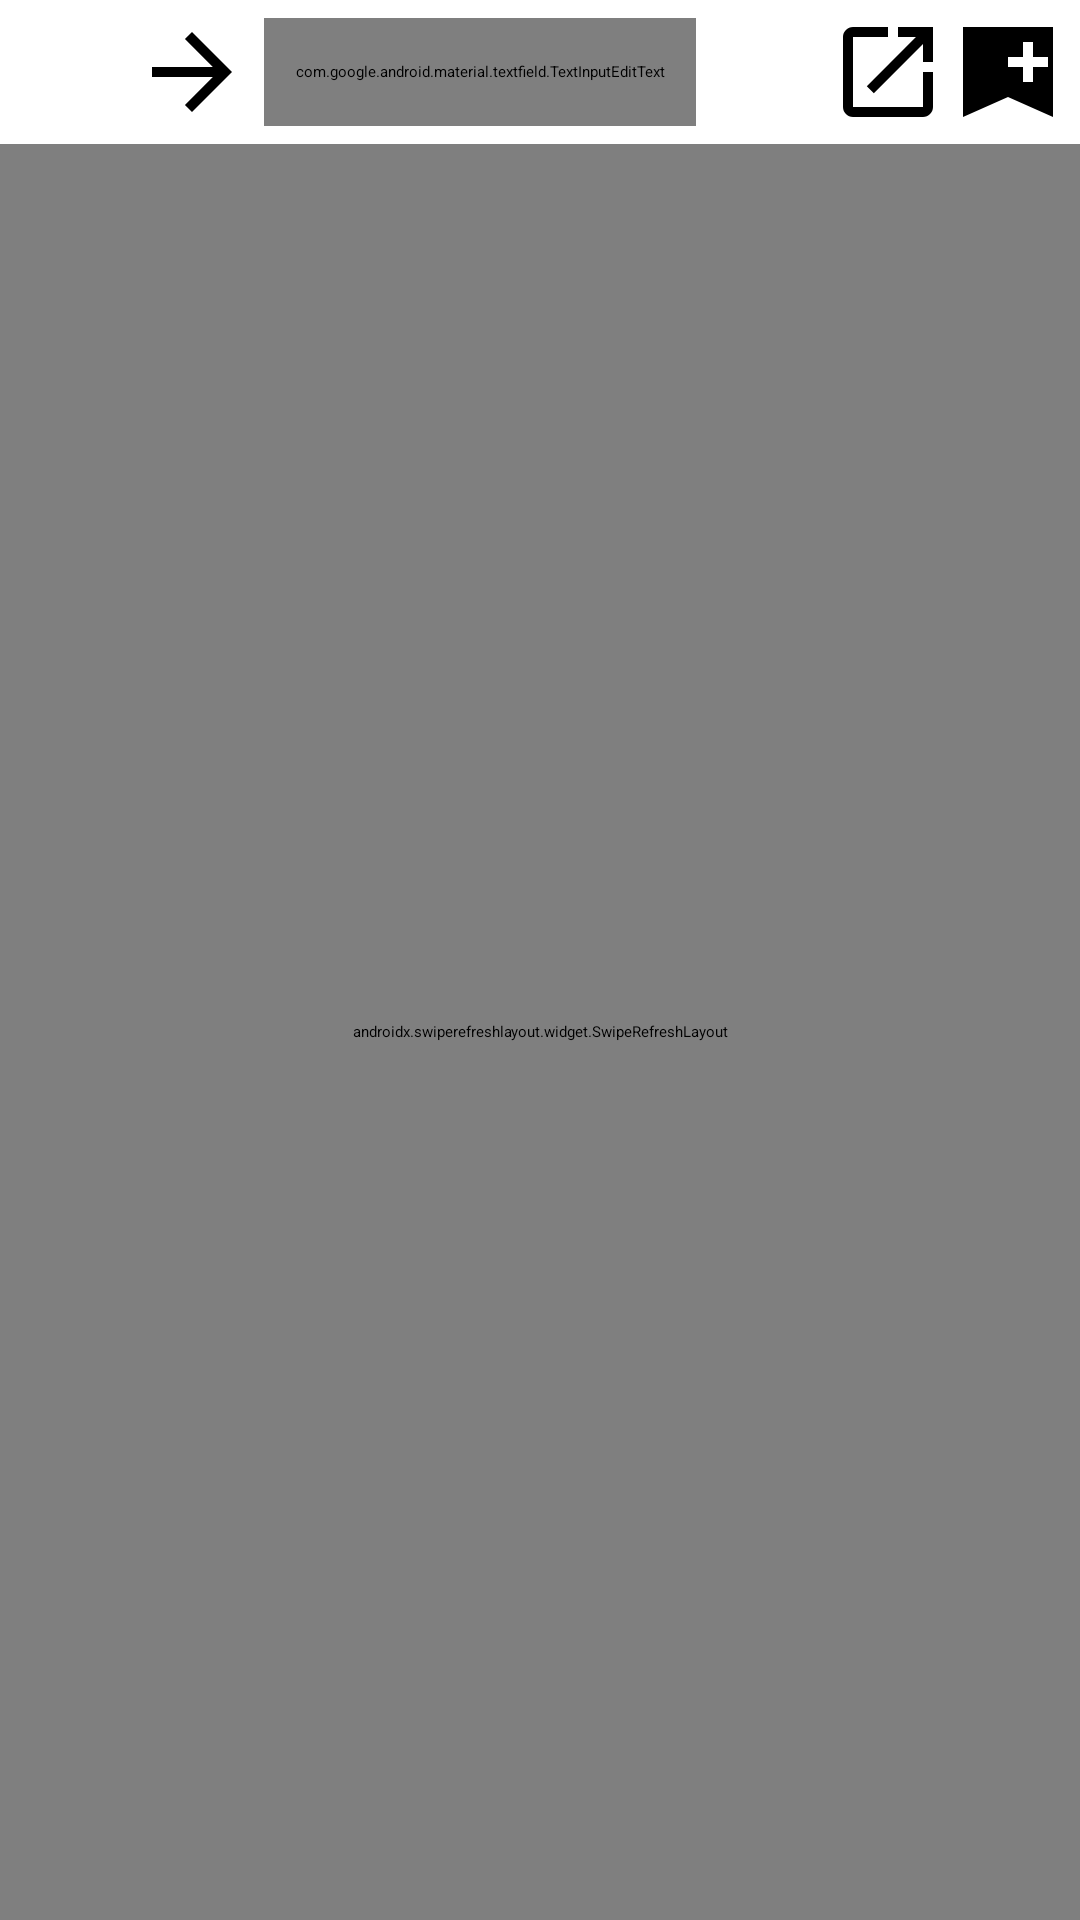

Android layout source for this screen:
<!-- AndroidManifest.xml: application theme Theme.JobSearch -->
<!-- res/layout/fragment_portal_webview.xml -->
<?xml version="1.0" encoding="utf-8"?>
<LinearLayout
    xmlns:android="http://schemas.android.com/apk/res/android"
    android:layout_width="match_parent"
    android:layout_height="match_parent"
    android:orientation="vertical">

    
    <LinearLayout
        android:layout_width="match_parent"
        android:layout_height="48dp"
        android:orientation="horizontal"
        android:gravity="center_vertical"
        android:background="?attr/colorSurface"
        android:elevation="4dp"
        android:paddingStart="4dp"
        android:paddingEnd="4dp">

        <ImageButton
            android:id="@+id/btn_back"
            android:layout_width="40dp"
            android:layout_height="40dp"
            android:src="@drawable/ic_arrow_back"
            android:background="?attr/selectableItemBackgroundBorderless"
            android:contentDescription="Zurück" />

        <ImageButton
            android:id="@+id/btn_forward"
            android:layout_width="40dp"
            android:layout_height="40dp"
            android:src="@drawable/ic_arrow_forward"
            android:background="?attr/selectableItemBackgroundBorderless"
            android:contentDescription="Vorwärts" />

        <com.google.android.material.textfield.TextInputEditText
            android:id="@+id/url_bar"
            android:layout_width="0dp"
            android:layout_height="36dp"
            android:layout_weight="1"
            android:layout_marginStart="4dp"
            android:layout_marginEnd="4dp"
            android:textSize="12sp"
            android:singleLine="true"
            android:inputType="textUri"
            android:background="@drawable/bg_url_bar"
            android:paddingStart="10dp"
            android:paddingEnd="10dp" />

        <ImageButton
            android:id="@+id/btn_refresh"
            android:layout_width="40dp"
            android:layout_height="40dp"
            android:src="@drawable/ic_refresh"
            android:background="?attr/selectableItemBackgroundBorderless"
            android:contentDescription="Aktualisieren" />

        <ImageButton
            android:id="@+id/btn_open_external"
            android:layout_width="40dp"
            android:layout_height="40dp"
            android:src="@drawable/ic_open_external"
            android:background="?attr/selectableItemBackgroundBorderless"
            android:contentDescription="Im Browser öffnen" />

        <ImageButton
            android:id="@+id/btn_save_as_favorite"
            android:layout_width="40dp"
            android:layout_height="40dp"
            android:src="@drawable/ic_bookmark_add"
            android:background="?attr/selectableItemBackgroundBorderless"
            android:contentDescription="Als Favorit speichern" />

    </LinearLayout>

    <ProgressBar
        android:id="@+id/progressBar"
        style="@style/Widget.AppCompat.ProgressBar.Horizontal"
        android:layout_width="match_parent"
        android:layout_height="3dp"
        android:max="100"
        android:progress="0"
        android:visibility="gone" />

    <androidx.swiperefreshlayout.widget.SwipeRefreshLayout
        android:id="@+id/swipe_refresh"
        android:layout_width="match_parent"
        android:layout_height="0dp"
        android:layout_weight="1">

        <WebView
            android:id="@+id/web_view"
            android:layout_width="match_parent"
            android:layout_height="match_parent" />

    </androidx.swiperefreshlayout.widget.SwipeRefreshLayout>

</LinearLayout>
<!-- resources referenced by this layout -->
<resources>
  <!-- drawable bg_url_bar (drawable) -->
  <?xml version="1.0" encoding="utf-8"?>
  <shape xmlns:android="http://schemas.android.com/apk/res/android"
      android:shape="rectangle">
      <corners android:radius="18dp" />
      <solid android:color="#F3EFF4" />
  </shape>
  <!-- drawable ic_arrow_forward (drawable) -->
  <?xml version="1.0" encoding="utf-8"?>
  <vector xmlns:android="http://schemas.android.com/apk/res/android"
      android:width="24dp" android:height="24dp"
      android:viewportWidth="24" android:viewportHeight="24">
      <path android:fillColor="@android:color/black"
          android:pathData="M12,4l-1.41,1.41L16.17,11H4v2h12.17l-5.58,5.59L12,20l8,-8z"/>
  </vector>
  <!-- drawable ic_bookmark_add (drawable) -->
  <?xml version="1.0" encoding="utf-8"?>
  <vector xmlns:android="http://schemas.android.com/apk/res/android"
      android:width="24dp" android:height="24dp"
      android:viewportWidth="24" android:viewportHeight="24">
      <path android:fillColor="@android:color/black"
          android:pathData="M17,11v3h-2v-3h-3V9h3V6h2v3h3v2h-3zM21,3H3v18l9,-4 9,4V3z"/>
  </vector>
  <!-- drawable ic_open_external (drawable) -->
  <?xml version="1.0" encoding="utf-8"?>
  <vector xmlns:android="http://schemas.android.com/apk/res/android"
      android:width="24dp" android:height="24dp"
      android:viewportWidth="24" android:viewportHeight="24">
      <path android:fillColor="@android:color/black"
          android:pathData="M19,19H5V5h7V3H5C3.9,3 3,3.9 3,5v14c0,1.1 0.9,2 2,2h14c1.1,0 2,-0.9 2,-2v-7h-2v7zM14,3v2h3.59l-9.83,9.83 1.41,1.41L19,6.41V10h2V3h-7z"/>
  </vector>
</resources>
